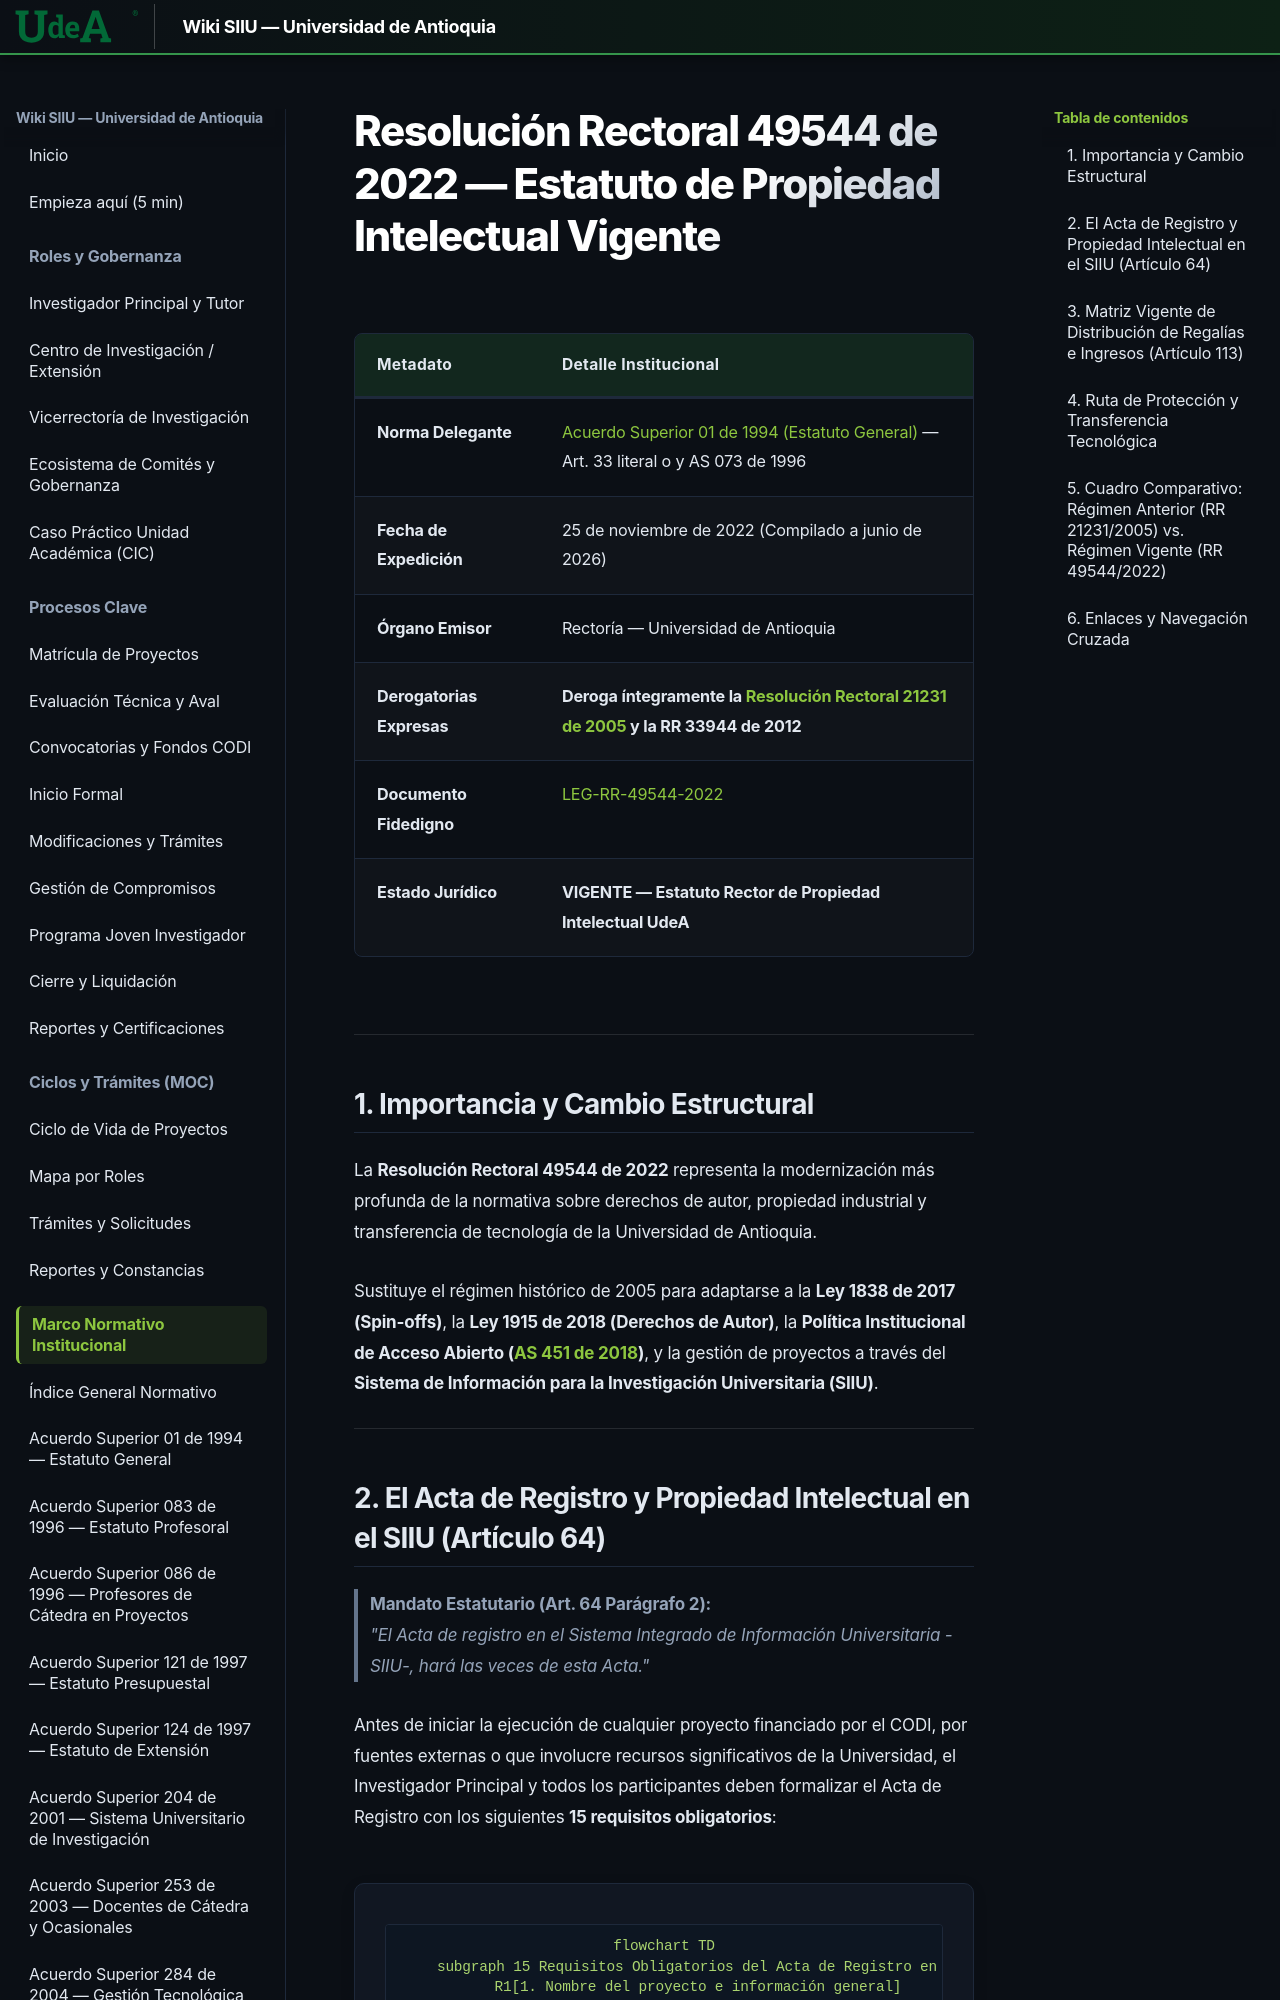

repository: Colors-svg/Wiki · page: 05_MARCO_NORMATIVO/RR_49544_2022_Nuevo_Estatuto_PI/index.html · generator: mkdocs

# Resolución Rectoral 49544 de 2022 — Estatuto de Propiedad Intelectual Vigente

| Metadato | Detalle Institucional |
| :--- | :--- |
| **Norma Delegante** | [Acuerdo Superior 01 de 1994 (Estatuto General)](AS_01_1994_Estatuto_General.md) — Art. 33 literal o y AS 073 de 1996 |
| **Fecha de Expedición** | 25 de noviembre de 2022 (Compilado a junio de 2026) |
| **Órgano Emisor** | Rectoría — Universidad de Antioquia |
| **Derogatorias Expresas** | **Deroga íntegramente la [Resolución Rectoral 21231 de 2005](RR_21231_2005_Estatuto_Propiedad_Intelectual.md) y la RR 33944 de 2012** |
| **Documento Fidedigno** | [LEG-RR-49544-2022](../archivo_maestro/legalidad/LEG-RR-49544-2022.md) |
| **Estado Jurídico** | **VIGENTE — Estatuto Rector de Propiedad Intelectual UdeA** |

---

## 1. Importancia y Cambio Estructural

La **Resolución Rectoral 49544 de 2022** representa la modernización más profunda de la normativa sobre derechos de autor, propiedad industrial y transferencia de tecnología de la Universidad de Antioquia. 

Sustituye el régimen histórico de 2005 para adaptarse a la **Ley 1838 de 2017 (Spin-offs)**, la **Ley 1915 de 2018 (Derechos de Autor)**, la **Política Institucional de Acceso Abierto ([AS 451 de 2018](AS_451_2018_Politica_Acceso_Abierto.md))**, y la gestión de proyectos a través del **Sistema de Información para la Investigación Universitaria (SIIU)**.

---
